The GitHub repository RobertMercieca/Dissertation contains a labelled image folder "diseases" with 9 categories: apple apple scab, apple cedar apple rust, apple healthy, grape black rot, grape esca black measles, grape healthy, potato early blight, potato late blight, potato healthy. Examples follow, each with its label.

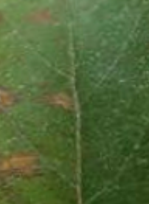
Label: apple cedar apple rust

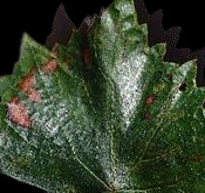
Label: grape esca black measles

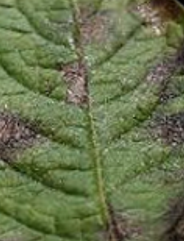
Label: potato late blight

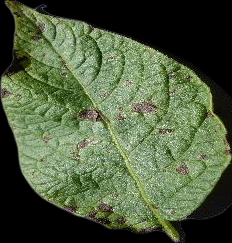
Label: potato early blight

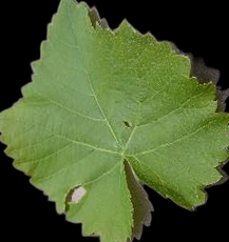
Label: grape healthy

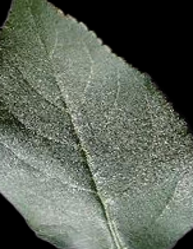
Label: apple healthy
